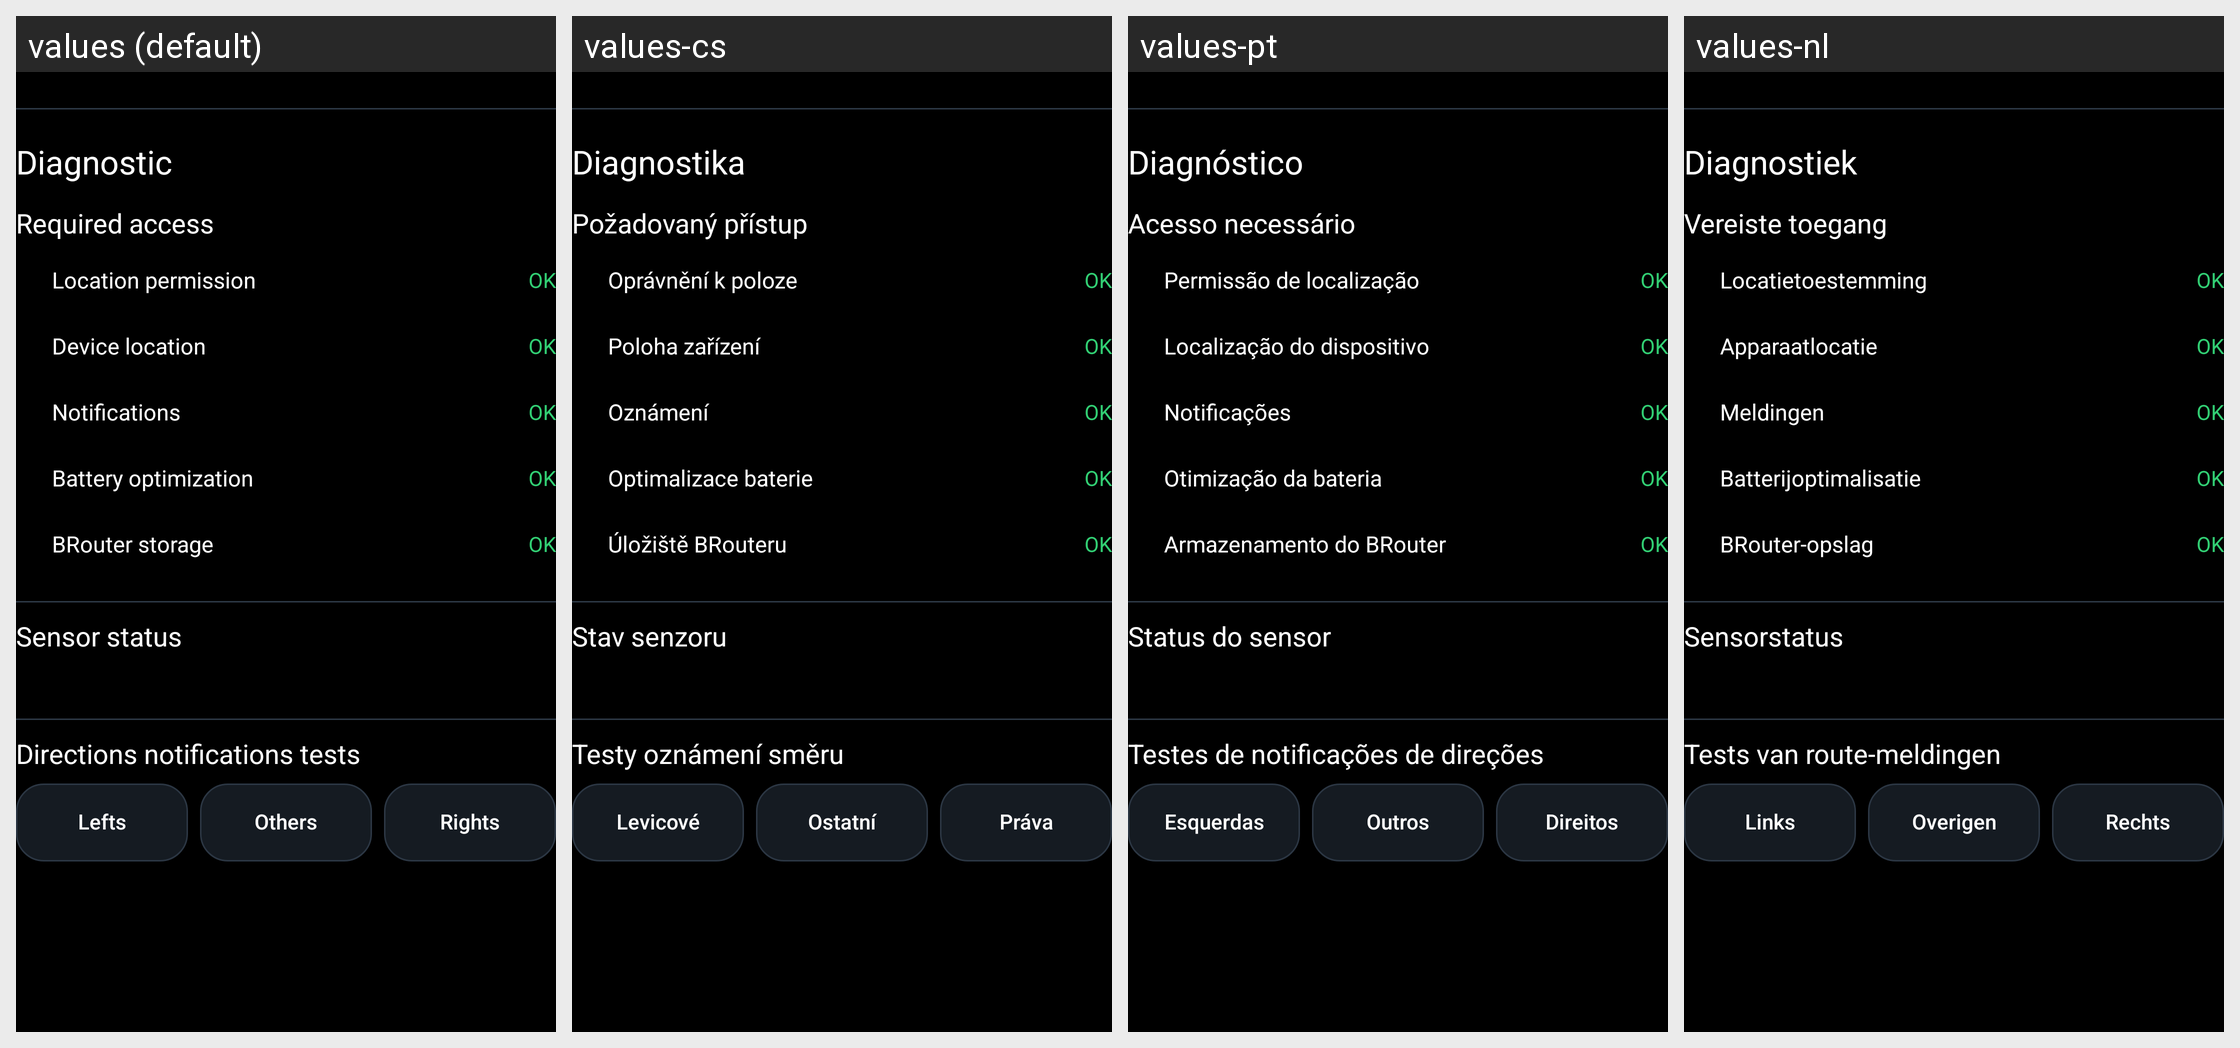

Translations of the strings shown on this Android screen, per locale in the grid:
Android screen res/layout/about_diagnostics_section.xml rendered under 4 locales, left to right: values (default), values-cs, values-pt, values-nl. Device: Nexus 5 (rendered at 1080×1920; each locale shown at half size, 540×960, under a caption strip naming it); theme Theme.ViBRoNavigator.
Other locales in the repository, not shown: values-ar, values-ca, values-da, values-de, values-el, values-es, values-fr, values-hu, values-it, values-ja, values-ko, values-pl, values-sv, values-zh.
Strings drawn on this screen, with the default value and each locale's value (text and hints the layout hard-codes, and strings that could not be matched under every locale, appear in the picture but are not listed):

about_diagnostic_title
  values: Diagnostic
  values-cs: Diagnostika
  values-pt: Diagnóstico
  values-nl: Diagnostiek

about_permission_status_title
  values: Required access
  values-cs: Požadovaný přístup
  values-pt: Acesso necessário
  values-nl: Vereiste toegang

label_permission_location
  values: Location permission
  values-cs: Oprávnění k poloze
  values-pt: Permissão de localização
  values-nl: Locatietoestemming

permission_status_ok
  values: OK
  values-cs: OK  [not translated; the default value is used]
  values-pt: OK  [not translated; the default value is used]
  values-nl: OK  [not translated; the default value is used]

label_permission_location_services
  values: Device location
  values-cs: Poloha zařízení
  values-pt: Localização do dispositivo
  values-nl: Apparaatlocatie

label_permission_notifications
  values: Notifications
  values-cs: Oznámení
  values-pt: Notificações
  values-nl: Meldingen

label_permission_battery
  values: Battery optimization
  values-cs: Optimalizace baterie
  values-pt: Otimização da bateria
  values-nl: Batterijoptimalisatie

title_brouter_storage_access
  values: BRouter storage
  values-cs: Úložiště BRouteru
  values-pt: Armazenamento do BRouter
  values-nl: BRouter-opslag

about_sensor_status_title
  values: Sensor status
  values-cs: Stav senzoru
  values-pt: Status do sensor
  values-nl: Sensorstatus

label_direction_notification_tests
  values: Directions notifications tests
  values-cs: Testy oznámení směru
  values-pt: Testes de notificações de direções
  values-nl: Tests van route-meldingen

action_test_left_notification
  values: Lefts
  values-cs: Levicové
  values-pt: Esquerdas
  values-nl: Links

action_test_other_notification
  values: Others
  values-cs: Ostatní
  values-pt: Outros
  values-nl: Overigen

action_test_right_notification
  values: Rights
  values-cs: Práva
  values-pt: Direitos
  values-nl: Rechts
